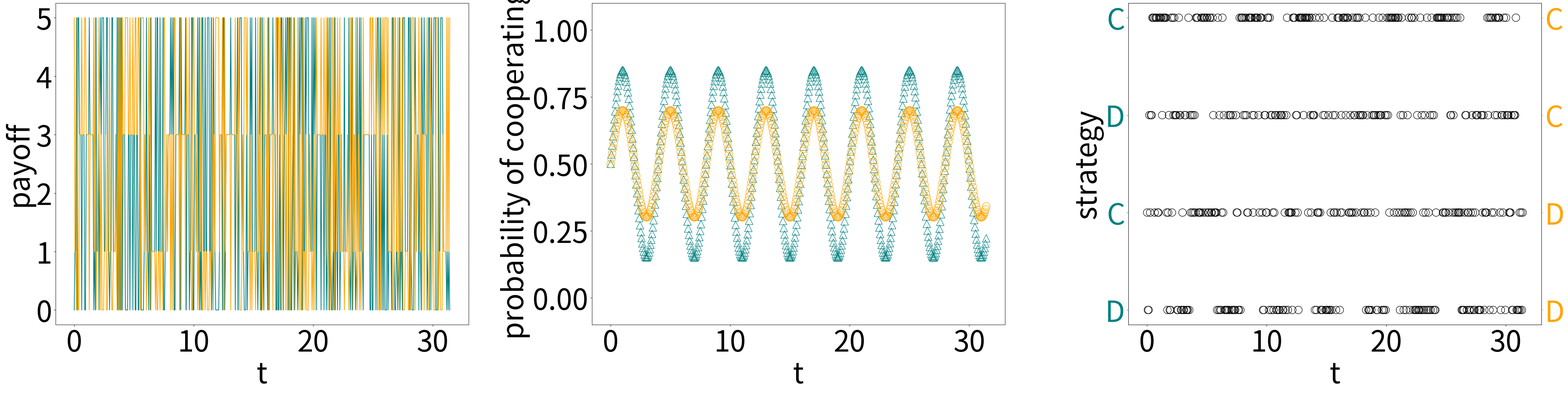
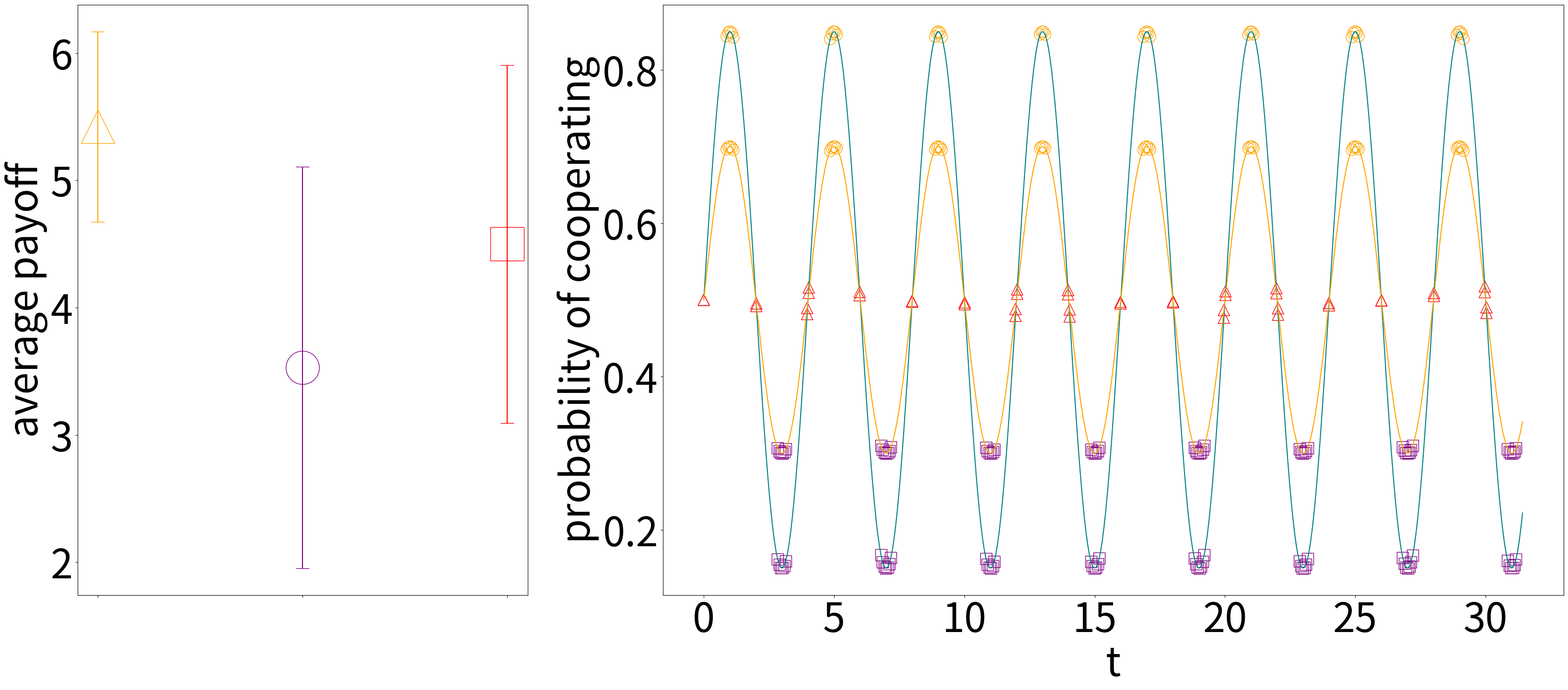

The script that saved these images, in order: (Note: this script raises an exception after producing the figures.)
#!/usr/bin/env python3
# -*- coding: utf-8 -*-
"""
Created on Wed Sep  7 11:20:44 2022

@author: vvasiliau

Prisoner's dilemma
"""


import numpy as np
import matplotlib.pyplot as plt
import networkx as nx


class Agent():
    """
    idx - index of an agent in the list of all agents
    p_coop - probabillity of cooperating. If None, draws it from a uniform distribution U(0,1)
    T - number of timesteps. Currently, the time of observation is hardcoded to range between 0 and 10pi
    modulate - if True, modulation of p_coop is performed using parameters
        - timescale
        - phase
        - amplitude
    payoff_mat - payoff matrix
    """
    def __init__(self, idx, p_coop, T, modulate= True, timescale = 100,phase=0,amplitude = 0.35 ):
        self.history = []
        self.payoff = []
        if p_coop == None:
            self.p_coop_const= np.random.rand()
        else:
            self.p_coop_const = p_coop
        if modulate:
            period = np.pi* 2 * timescale  
            phase = phase#np.random.rand()*T#np.pi/2  * np.random.rand()
            self.p_coop = self.p_coop_const + amplitude*np.sin(period*(np.linspace(0,10*np.pi,T) +phase ))
            self.p_coop = np.clip(self.p_coop,0,1)
        else: 
            self.p_coop = self.p_coop_const *  np.ones(T)  
        self.cumm_payoff = []
        self.idx = idx
        self.payoff_mat = np.array([[3,0],[5,1]])
        
    def decision(self , t):
        '''
        Makes a decision to cooperate with probability self.p_coop[t]
        '''
        r = np.random.rand()
        ### 1 means cooperating
        if self.p_coop[t] >= r:
            res = 1
        else: res = 0
        self.history.append(res)
            
        return res
    
    def calc_payoff(self, graph , agents ):
        '''
        Calculates payoff at a previous timestep
        based on the decisions of neighbours of a node in the graph 
        if iit is a 2-player game, there is one edge and each node is another's neighbour
        '''
        current_pay = 0
        for nbr in graph.neighbors(self.idx):
            agent = agents[nbr]
            d1,d2 =  self.history[-1], agent.history[-1]
            ### 1 means cooperating therefore need to swop around indices for a matrix
            if d1 == 1: idx1 = 0 
            else: idx1 = 1 
            if d2 == 1: idx2 = 0 
            else : idx2 = 1
            pay = self.payoff_mat[idx1,idx2]
            current_pay += pay
        self.payoff.append(current_pay)
        self.cumm_payoff.append(current_pay + sum(self.payoff))
            
    def print_stats(self, ax = None,plot=False,col= "blue"):
        if plot:
            ax.plot(self.payoff, label= "p={:.3f}".format(self.p_coop_const),color=col)
        print("Agent with strategy of cooperating with p= {:.3f} accumulated {:.3f} payoff".format(self.p_coop_const, sum(self.payoff)))
    
   
plt.rcParams.update({'font.size': 60})#, "font.family":"helvetica"})

 
# for p_coops in [[1,0],[0.5,0.5]]:
#     for phase in [0,2]:
T = 500     #number of timesteps
step = 1    #to plot every step'th step 
p_coops = [0.5,0.5]    #probabilities to ccooperate
phase = 0  #phase shift. If one agen'ts pahse =0, and anothers = 2, they are out-of-phase, becauuse the period is 4
agents = [Agent(idx=0,p_coop= p_coops[0],T= T, modulate= True,timescale= 0.25,phase= 0) ,
          Agent(idx =1,p_coop= p_coops[1],T= T, modulate=True,timescale = 0.25,phase =phase, amplitude=0.2)]

colors = {0: "teal",  1 : "orange"} #colors associated with agent 0 and agent  1

######## 
#  Graph   
########
G = nx.Graph()
N=len(agents)
edges = [(0,1)]
G.add_nodes_from(range(len(agents)))
for (i,j) in edges:
    G.add_edge(i,j)
    
######## 
#  Game   
########
for _ in range(0,T,step):
    action1, action2 = agents[0].decision(_),agents[1].decision(_) 
    for a in agents:
        a.calc_payoff(G, agents)
    
######## 
#  Plot figure 1   
########
fig,ax = plt.subplots(ncols  = 3, figsize= (47,13))
# agents[0].print_stats(ax[0],col=colors[0])
# agents[1].print_stats(ax[0],col=colors[0])
ax[0].plot(np.linspace(0,10*np.pi,T),agents[0].payoff,color = colors[0],label= "p={:.1f}".format(agents[0].p_coop_const))
ax[0].plot(np.linspace(0,10*np.pi,T),agents[1].payoff,color = colors[1], label= "p={:.1f}".format(agents[1].p_coop_const))
ax[1].plot(np.linspace(0,10*np.pi,T),agents[0].p_coop, alpha=0.1, color= colors[0])
ax[1].plot(np.linspace(0,10*np.pi,T),agents[1].p_coop,alpha =0.1, color= colors[1])
# ax[1].plot(agents[0].p_coop+agents[1].p_coop,label="summed")
ax[1].scatter(np.linspace(0,10*np.pi,T),agents[0].p_coop[::step],edgecolors = colors[0],marker="^", facecolors="none",s=250)
ax[1].scatter(np.linspace(0,10*np.pi,T),agents[1].p_coop[::step],edgecolors=colors[1],marker="o",facecolors="none",s=250)
# ax[1].plot(agents[1].p_coop)
# ax[0].legend(loc =1)
ax[0].set_ylabel("payoff")
ax[1].set_ylabel("probability of cooperating")
ax[0].set_xlabel("t")
ax[1].set_xlabel("t")
ax[2].scatter(np.linspace(0,10*np.pi,T), np.array(agents[0].history)*0.6667 + np.array(agents[1].history)*1.3333, edgecolors="k",s= 250,marker="o",facecolors="none")#, (agents[0].p_coop+agents[1].p_coop)[::step])

ax[0].set_yticks(range(0,6,1))
ax[1].set_ylim(-0.1,1.1)
ax2 = ax[2].twinx()
ax[2].set_yticks(np.linspace(0,2,4))
ax[2].set_yticklabels(["D", "C","D","C"])
ax[2].tick_params(colors=colors[0], which='both' , axis = "y") 
ax[2].set_ylabel("strategy")
ax2.set_yticks(np.linspace(0.,2,4))
ax2.set_yticklabels(["D", "D","C","C"])
ax2.tick_params(colors=colors[1], which='both' , axis = "y") 
ax2.set_ylim(ax[2].get_ylim())
ax[2].set_xlabel("t")
plt.tight_layout()
# fig.savefig(f"./figures/PD_N_{N}_p1_{p_coops[0]}_p2_{p_coops[1]}_phase_{phase}_T_{T}_step_{step}.pdf")
plt.show()


######## 
#  Plot figure 2   
########
fig,ax = plt.subplots(ncols  = 2, figsize= (40,16), gridspec_kw={'width_ratios': [1, 2]})
time =np.linspace(0,10*np.pi,T)
ax[1].plot(time,agents[0].p_coop,color=colors[0])
ax[1].plot(time,agents[1].p_coop,color=colors[1])
colors2 =   ["r", "orange", "purple", "green"]

if phase == 2 and p_coops[0] ==0.5:
    
    idx_mid = np.where(abs(agents[0].p_coop - agents[1].p_coop) <0.03)[0]
    idx_mid= idx_mid[np.where(~(np.diff(idx_mid[:-1])<3))] #get rid of multples
    idx_max0 = np.where(((max(agents[0].p_coop ) - agents[0].p_coop) < 0.01)) #where agent0 prob maxes out
    idx_max1 = np.where((max(agents[1].p_coop ) - agents[1].p_coop) < 0.01)#where agent1 prob maxes out
    
    ax[0].errorbar( 3, np.mean(np.array(agents[0].payoff)[idx_mid] + np.array(agents[1].payoff)[idx_mid]),
        np.std(np.array(agents[0].payoff)[idx_mid] + np.array(agents[1].payoff)[idx_mid]),capsize=10,c=colors2[0],markersize=50,marker='s',markerfacecolor= "none")

    ax[0].set_xticks(np.linspace(1,3,3))
    ax[1].scatter(time[idx_mid],agents[0].p_coop[idx_mid], edgecolors=colors2[0],s=300, facecolors="none",marker="^")
    ax[1].scatter(time[idx_mid],agents[1].p_coop[idx_mid], edgecolors=colors2[0],s=300, facecolors="none",marker="^")



elif phase == 0 and p_coops[0] ==0.5:
    idx_mid = np.where(abs(agents[0].p_coop - agents[1].p_coop) <0.01)[0]
    idx_max0 = np.where(((max(agents[0].p_coop ) - agents[0].p_coop) < 0.01)) #where agent0 prob maxes out
    idx_max1 = np.where(abs(min(agents[1].p_coop ) - agents[1].p_coop) < 0.01)#where agent1 prob maxes out
    
    ax[0].errorbar( 3, np.mean(np.array(agents[0].payoff)[idx_mid] + np.array(agents[1].payoff)[idx_mid]),
        np.std(np.array(agents[0].payoff)[idx_mid] + np.array(agents[1].payoff)[idx_mid]),capsize=10,c=colors2[0],markersize=50,marker='s',markerfacecolor= "none")

    ax[0].set_xticks(np.linspace(1,3,3))
    ax[1].scatter(time[idx_mid],agents[0].p_coop[idx_mid], edgecolors=colors2[0],s=300, facecolors="none",marker="^")
    ax[1].scatter(time[idx_mid],agents[1].p_coop[idx_mid], edgecolors=colors2[0],s=300, facecolors="none",marker="^")


elif phase == 0 and p_coops[0] ==0 :# or p_coops[1]==0):
    print("iim here1" )
    idx_max0 = np.where(((max(agents[0].p_coop ) - agents[0].p_coop) < 0.01)) #where agent0 prob maxes out
    idx_max1 = np.where((abs(min(agents[1].p_coop ) - agents[1].p_coop)) < 0.01)
    ax[0].set_xlim(0,2.5)#ticks(np.linspace(1,2,2))

elif phase == 2 and p_coops[0] ==0 :# or p_coops[1]==0):
    print("iim here")
    idx_max0 = np.where(((max(agents[0].p_coop ) - agents[0].p_coop) < 0.01)) #where agent0 prob maxes out
    idx_max1 = np.where(((max(agents[1].p_coop ) - agents[1].p_coop) < 0.01))
    m1 = int(max(np.diff(idx_max1)[0]))
    idx_max1 =idx_max1[0][int(m1/2):][::m1]
    ax[0].set_xlim(0,2.5)#ticks(np.linspace(1,2,2))

ax[1].scatter(time[idx_max0],agents[1].p_coop[idx_max0], edgecolors=colors2[1],s=300, facecolors="none",marker="o")
ax[1].scatter(time[idx_max0],agents[0].p_coop[idx_max0], edgecolors=colors2[1],s=300, facecolors="none", marker="o")
ax[1].scatter(time[idx_max1],agents[1].p_coop[idx_max1], edgecolors=colors2[2],s=300, facecolors="none",marker="s")
ax[1].scatter(time[idx_max1],agents[0].p_coop[idx_max1], edgecolors=colors2[2],s=300, facecolors="none", marker="s")


ax[0].errorbar( 1, np.mean(np.array(agents[0].payoff)[idx_max0] + np.array(agents[1].payoff)[idx_max0]),
    np.std(np.array(agents[0].payoff)[idx_max0] + np.array(agents[1].payoff)[idx_max0]),capsize=10,c=colors2[1],markersize=50,marker='^',markerfacecolor= "none")

ax[0].errorbar( 2, np.mean(np.array(agents[0].payoff)[idx_max1] + np.array(agents[1].payoff)[idx_max1]),
    np.std(np.array(agents[0].payoff)[idx_max1] + np.array(agents[1].payoff)[idx_max1]),capsize=10,c=colors2[2],markersize=50,marker='o',markerfacecolor= "none")

ax[0].set_ylabel("average payoff")
ax[1].set_ylabel("probability of cooperating")
ax[1].set_xlabel("t")


ax[0].set_xticklabels([])

fig.savefig(f"./figures/PD_avgpayoff_N_{N}_p1_{p_coops[0]}_p2_{p_coops[1]}_phase_{phase}_T_{T}_step_{step}.pdf")
plt.show()


######## 
#  PD on a network    
########
    
T = 100
step = 1
n=10
p_coops = np.random.rand(n)
phase = 0
agents = [Agent(idx=i,p_coop= p_coops[i],T= T, modulate= True,timescale= np.random.random(),phase= 2*np.pi*np.random.random())  for i in range(n)]


G = nx.erdos_renyi_graph(n,0.5) #creates a random graph


for _ in range(0,T,step):
    for i in range(n):
        agents[i].decision(_) 
    for i in range(n):
        agents[i].calc_payoff(G, agents) 


for i in range(n):
    agents[i].print_stats(ax[0]) 


fig,ax = plt.subplots(ncols  = 3, figsize= (60,16))
ax[0].plot(sum(np.array(agents[i].payoff) for i in range(n)))
ax[1].plot(sum(agents[i].p_coop for i in range(n)))
# ax[1].plot(agents[0].p_coop+agents[1].p_coop,label="summed")
ax[1].scatter(range(0,T,step),agents[0].p_coop[::step])
ax[1].scatter(range(0,T,step),agents[1].p_coop[::step])
# ax[1].plot(agents[1].p_coop)
ax[0].legend()
ax[0].set_ylabel("payoff at t")
ax[1].set_ylabel("probability of cooperating")
ax[0].set_xlabel("t")
ax[1].set_xlabel("t")
# ax[2].scatter(range(0,T,step),agents[0].history)
# ax[2].scatter(range(0,T,step),agents[1].history)
ax[2].scatter( np.array(agents[0].payoff) + np.array(agents[1].payoff), (agents[0].p_coop+agents[1].p_coop)[::step])
ax[2].set_xlabel("Agent 1 cooperates + Agent 2 cooperates")
ax[2].set_ylabel("sum of payoff")

plt.show()
